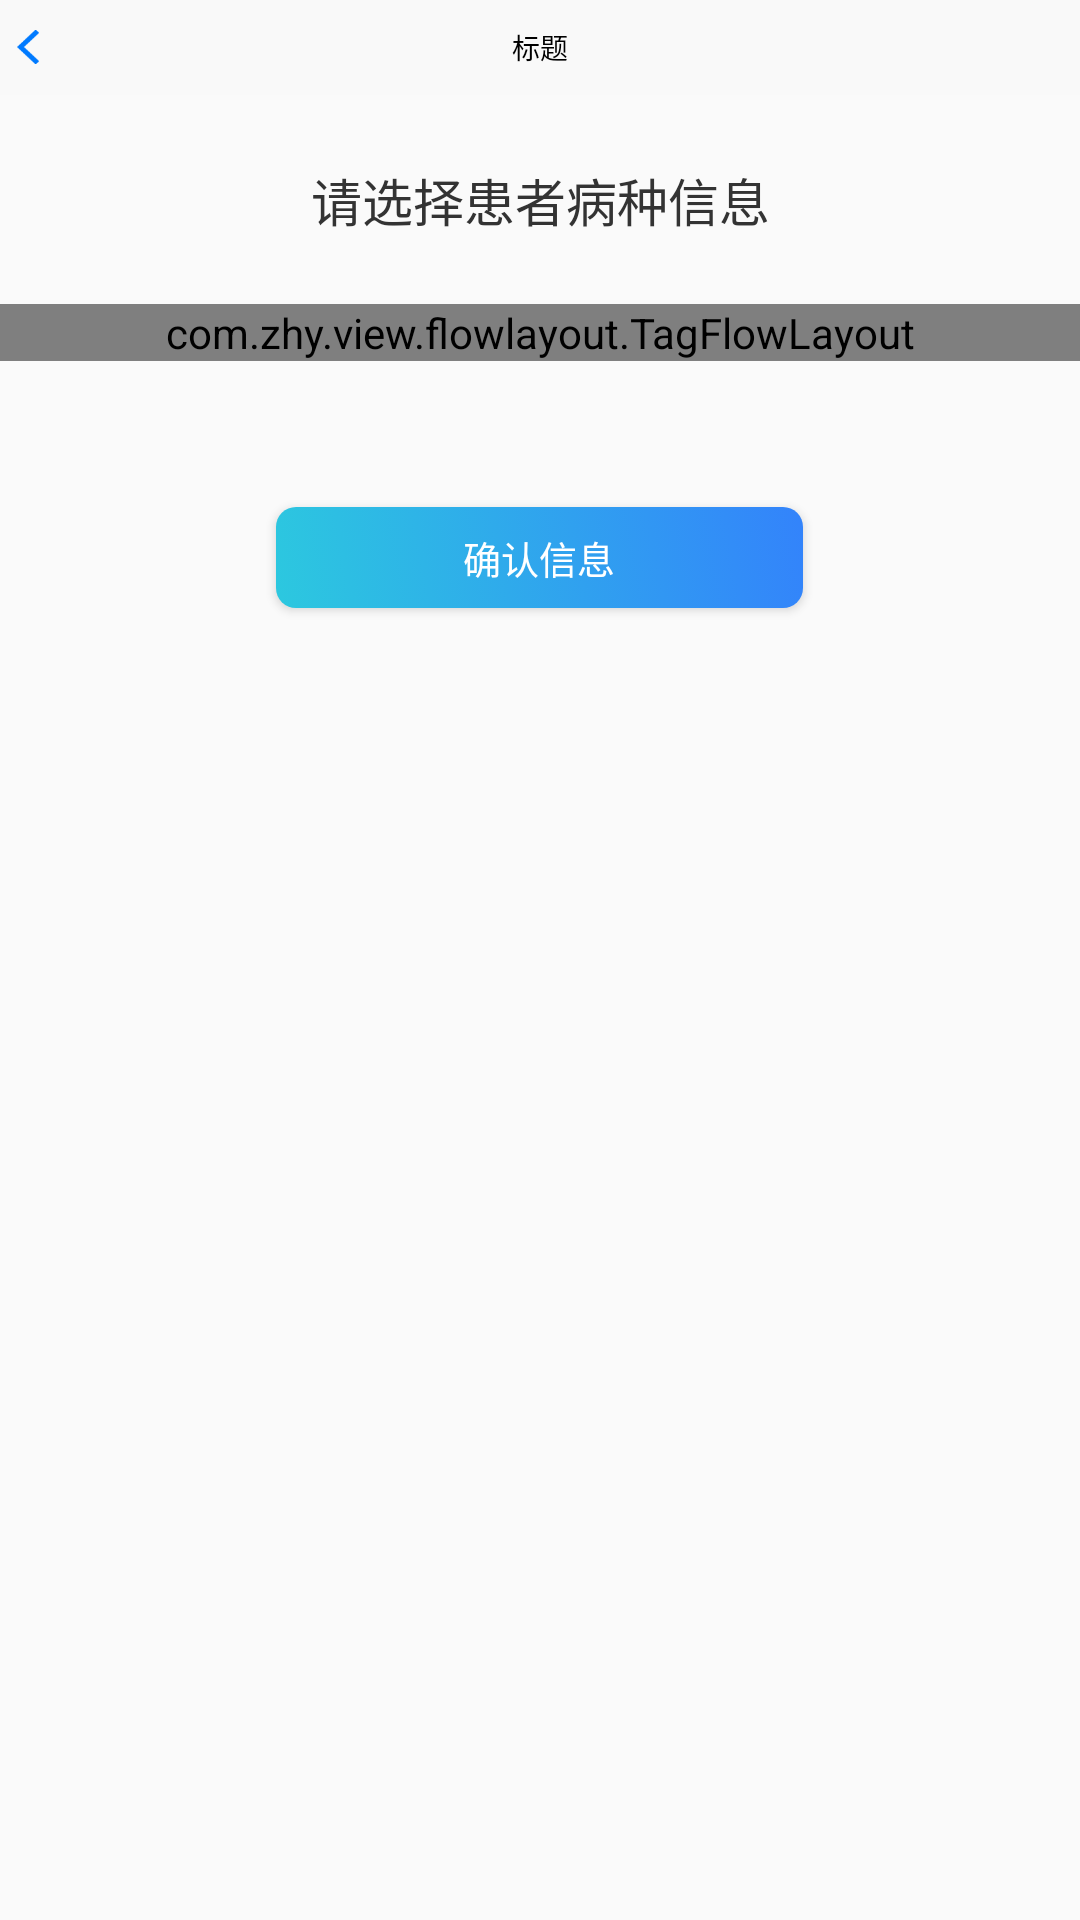

Reconstruct the res/layout file that produces this screen, plus the resources it refers to.
<!-- AndroidManifest.xml: activity theme Theme.AppCompat.Light.NoActionBar -->
<!-- res/layout/activity_select_patient_type.xml -->
<?xml version="1.0" encoding="utf-8"?>
<LinearLayout xmlns:android="http://schemas.android.com/apk/res/android"
    android:layout_width="match_parent"
    android:layout_height="match_parent"
    xmlns:zhy="http://schemas.android.com/apk/res-auto"
    android:layout_gravity="center"
    android:fitsSystemWindows="true"
    android:orientation="vertical">
    <include
        layout="@layout/common_header"
        android:layout_width="match_parent"
        android:layout_height="@dimen/layout_size_47dp" />

    <TextView
        android:layout_width="match_parent"
        android:layout_height="wrap_content"
        android:text="请选择患者病种信息"
        android:layout_marginTop="@dimen/layout_size_33dp"
        android:gravity="center_horizontal"
        android:layout_marginBottom="@dimen/layout_size_33dp"
        android:textSize="@dimen/text_size_25sp"
        android:textColor="@color/color333333"
        />
    

    <com.zhy.view.flowlayout.TagFlowLayout
        android:id="@+id/id_flowlayout"
        zhy:max_select="1"
        android:layout_width="fill_parent"
        android:layout_height="wrap_content"
        android:paddingLeft="@dimen/layout_size_57dp"
        android:paddingRight="@dimen/layout_size_57dp">
    </com.zhy.view.flowlayout.TagFlowLayout>
    <Button
        android:id="@+id/activity_patient_type_btn"
        android:layout_width="@dimen/layout_size_260dp"
        android:layout_height="@dimen/layout_size_50dp"
        android:text="确认信息"
        android:layout_marginTop="@dimen/layout_size_71dp"
        android:layout_gravity="center_horizontal"
        android:textColor="@color/colorFFFFFF"
        android:textSize="@dimen/text_size_19sp"
        android:background="@drawable/button_round_shape_enabled"/>
</LinearLayout>
<!-- res/layout/common_header.xml (included above) -->
<RelativeLayout xmlns:android="http://schemas.android.com/apk/res/android"
    android:layout_width="match_parent"
    android:layout_height="wrap_content"
    android:background="@color/colorTransiton"
    android:orientation="vertical">

    <RelativeLayout
        android:id="@+id/common_header_layout"
        android:layout_width="match_parent"
        android:layout_height="@dimen/layout_size_47dp"
        android:background="@color/colorf9f9f9"
        android:orientation="vertical">

        <TextView
            android:id="@+id/common_header_title"
            android:layout_width="wrap_content"
            android:layout_height="match_parent"
            android:layout_centerHorizontal="true"
            android:gravity="center"
            android:text="标题"
            android:textColor="@color/color000000"
            android:textSize="@dimen/text_size_14sp" />

        <LinearLayout
            android:id="@+id/common_header_back_layout"
            android:layout_width="@dimen/layout_size_20dp"
            android:layout_height="match_parent"
            android:gravity="center">

            <ImageView
                android:id="@+id/back_imageview"
                android:layout_width="@dimen/layout_size_11dp"
                android:layout_height="@dimen/layout_size_18dp"
                android:layout_marginLeft="@dimen/layout_size_8dp"
                android:src="@drawable/back_iv" />
        </LinearLayout>
        <LinearLayout
            android:id="@+id/back_main_layout"
            android:layout_width="@dimen/layout_size_20dp"
            android:layout_alignParentRight="true"
            android:layout_marginRight="@dimen/layout_size_13dp"
            android:layout_height="match_parent"
            android:visibility="invisible"
            android:gravity="center">
            <ImageView
                android:id="@+id/back_main_iv"
                android:layout_width="@dimen/layout_size_19dp"
                android:layout_height="@dimen/layout_size_18dp"
                android:src="@mipmap/back_to_main" />
        </LinearLayout>
    </RelativeLayout>
</RelativeLayout>
<!-- resources referenced by this layout -->
<resources>
  <color name="color000000">#000000</color>
  <color name="color333333">#333333</color>
  <color name="colorFFFFFF">#FFFFFF</color>
  <color name="colorTransiton">#00FFFFFF</color>
  <color name="colorf9f9f9">#f9f9f9</color>
  <dimen name="layout_size_11dp">11dp</dimen>
  <dimen name="layout_size_13dp">13dp</dimen>
  <dimen name="layout_size_18dp">18dp</dimen>
  <dimen name="layout_size_19dp">19dp</dimen>
  <dimen name="layout_size_20dp">20dp</dimen>
  <dimen name="layout_size_260dp">260dp</dimen>
  <dimen name="layout_size_33dp">33dp</dimen>
  <dimen name="layout_size_47dp">47dp</dimen>
  <dimen name="layout_size_50dp">50dp</dimen>
  <dimen name="layout_size_57dp">57dp</dimen>
  <dimen name="layout_size_71dp">72dp</dimen>
  <dimen name="layout_size_8dp">8dp</dimen>
  <dimen name="text_size_14sp">14sp</dimen>
  <dimen name="text_size_19sp">19sp</dimen>
  <dimen name="text_size_25sp">25sp</dimen>
  <!-- drawable back_iv: png bitmap (drawable-xhdpi, 575 bytes) -->
  <!-- drawable button_round_shape_enabled (drawable-xxxhdpi) -->
  <?xml version="1.0" encoding="utf-8"?>
  <selector xmlns:android="http://schemas.android.com/apk/res/android">
      <item android:state_enabled="true">
      <shape android:shape="rectangle">
          <corners android:radius="@dimen/layout_size_10dp"></corners>
          <gradient
          android:startColor="@color/color2CC8DF"
          android:endColor="@color/color3383FB"
              android:angle="45"
          />
      </shape>
      </item>
      <item android:state_enabled="false">
          <shape android:shape="rectangle">
              <corners android:radius="@dimen/layout_size_10dp"></corners>
              <solid android:color="@android:color/darker_gray"></solid>
          </shape>
      </item>
  </selector>
  <!-- mipmap back_to_main: png bitmap (mipmap-hdpi, 663 bytes) -->
  <dimen name="layout_size_10dp">10dp</dimen>
  <color name="color2CC8DF">#2CC8DF</color>
  <color name="color3383FB">#3383FB</color>
</resources>
